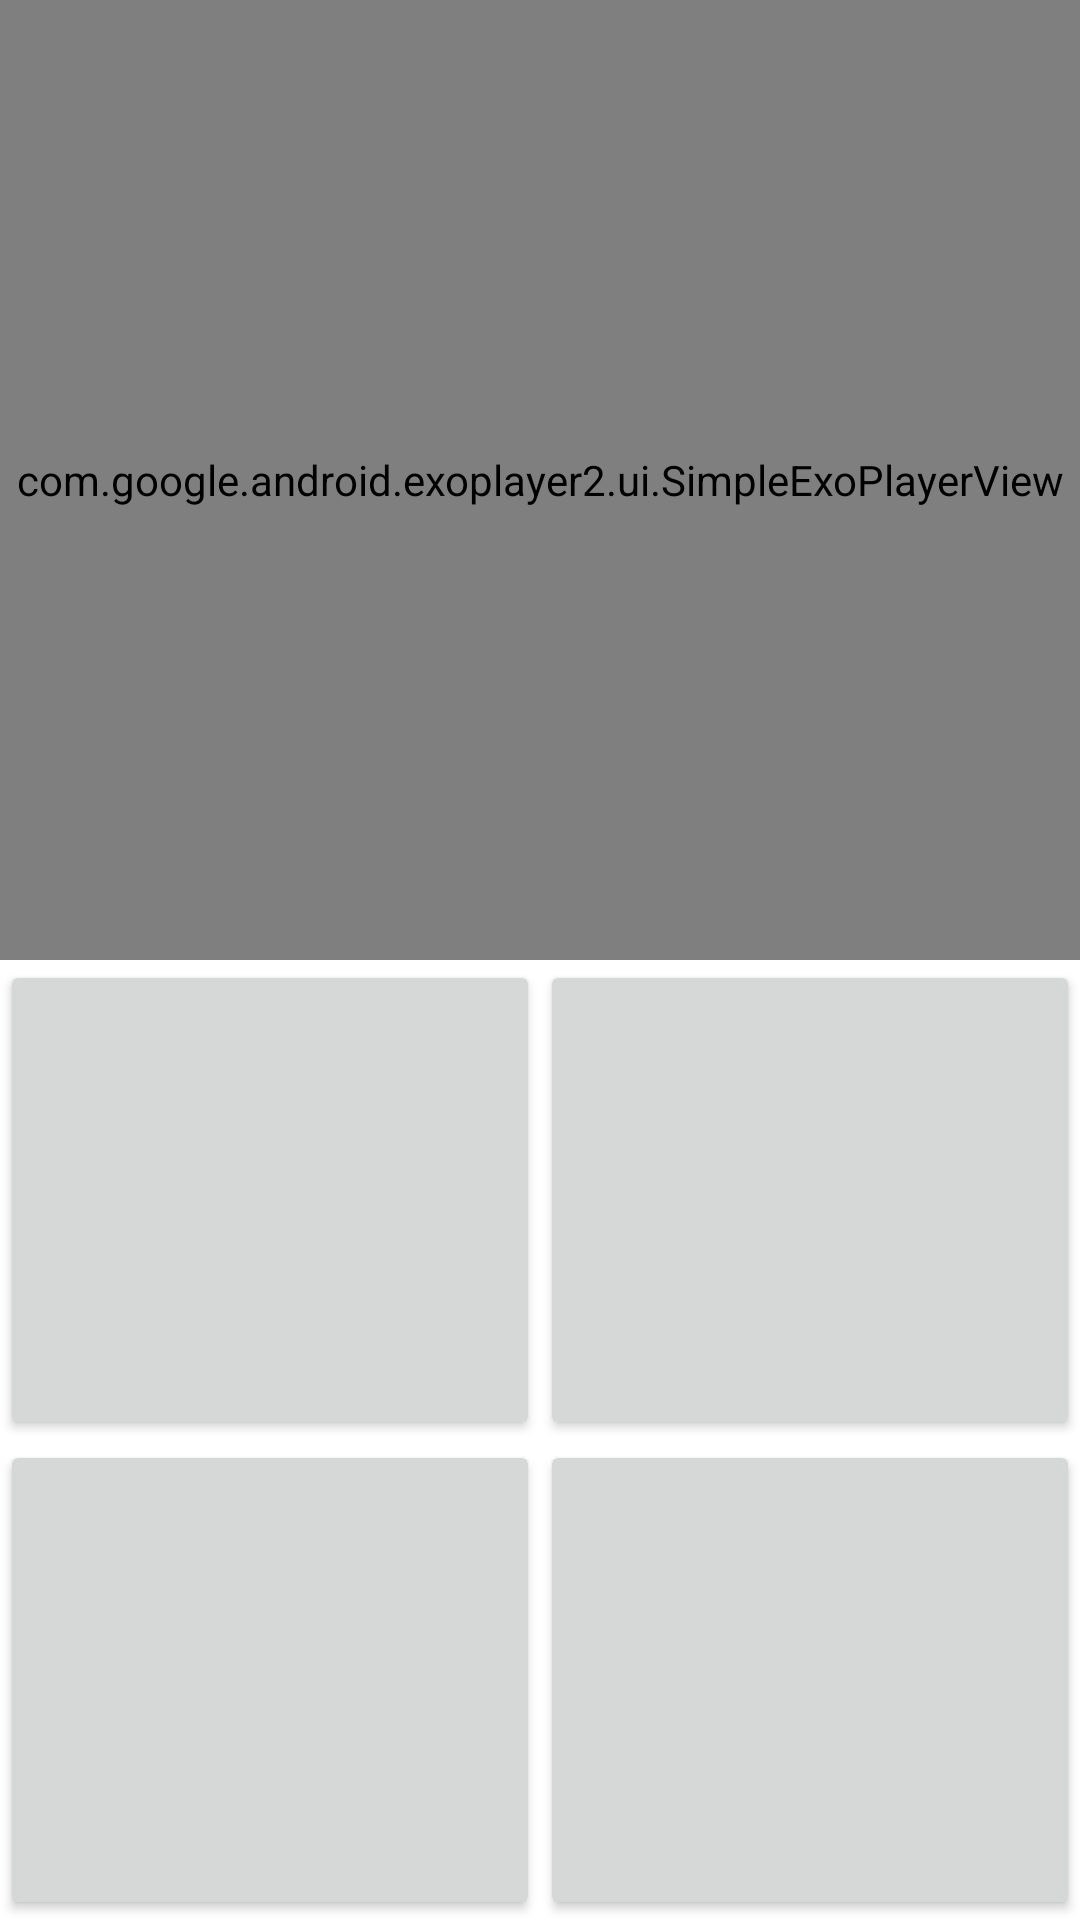

Produce the Android XML layout that renders to this screen, including the resource entries it uses.
<!-- AndroidManifest.xml: application theme Theme.ClassicalMusic -->
<!-- res/layout/activity_quiz.xml -->
<?xml version="1.0" encoding="utf-8"?>
<androidx.constraintlayout.widget.ConstraintLayout xmlns:android="http://schemas.android.com/apk/res/android"
    xmlns:app="http://schemas.android.com/apk/res-auto"
    xmlns:tools="http://schemas.android.com/tools"
    android:layout_width="match_parent"
    android:layout_height="match_parent"
    tools:context="in.example.classicalmusic.QuizActivity"
    tools:layout_editor_absoluteX="0dp"
    tools:layout_editor_absoluteY="81dp">

    <com.google.android.exoplayer2.ui.SimpleExoPlayerView
        android:id="@+id/playerView"
        android:layout_width="0dp"
        android:layout_height="0dp"
        android:layout_marginLeft="0dp"
        android:layout_marginTop="0dp"
        android:layout_marginRight="0dp"
        android:layout_marginBottom="0dp"
        app:layout_constraintBottom_toTopOf="@+id/horizontalHalf"
        app:layout_constraintLeft_toLeftOf="parent"
        app:layout_constraintRight_toRightOf="parent"
        app:layout_constraintTop_toTopOf="parent" />

    <androidx.constraintlayout.widget.Guideline
        android:id="@+id/horizontalHalf"
        android:layout_width="wrap_content"
        android:layout_height="wrap_content"
        android:orientation="horizontal"
        app:layout_constraintGuide_percent="0.5"
        tools:layout_editor_absoluteX="0dp"
        tools:layout_editor_absoluteY="256dp" />

    <Button
        android:id="@+id/buttonA"
        android:layout_width="0dp"
        android:layout_height="0dp"
        app:layout_constraintBottom_toTopOf="@+id/buttonC"
        app:layout_constraintHorizontal_chainStyle="spread_inside"
        app:layout_constraintLeft_toLeftOf="parent"
        app:layout_constraintRight_toLeftOf="@+id/buttonB"
        app:layout_constraintTop_toTopOf="@+id/horizontalHalf" />

    <Button
        android:id="@+id/buttonC"
        android:layout_width="0dp"
        android:layout_height="0dp"
        app:layout_constraintBottom_toBottomOf="parent"
        app:layout_constraintLeft_toLeftOf="parent"
        app:layout_constraintRight_toLeftOf="@+id/buttonD"
        app:layout_constraintTop_toBottomOf="@+id/buttonA" />

    <Button
        android:id="@+id/buttonB"
        android:layout_width="0dp"
        android:layout_height="0dp"
        app:layout_constraintBottom_toTopOf="@+id/buttonD"
        app:layout_constraintLeft_toRightOf="@+id/buttonA"
        app:layout_constraintRight_toRightOf="parent"
        app:layout_constraintTop_toTopOf="@+id/horizontalHalf" />

    <Button
        android:id="@+id/buttonD"
        android:layout_width="0dp"
        android:layout_height="0dp"
        app:layout_constraintBottom_toBottomOf="parent"
        app:layout_constraintLeft_toRightOf="@+id/buttonC"
        app:layout_constraintRight_toRightOf="parent"
        app:layout_constraintTop_toBottomOf="@+id/buttonB" />

</androidx.constraintlayout.widget.ConstraintLayout>
<!-- resources referenced by this layout -->
<resources>
  <style name="Theme.ClassicalMusic" parent="Theme.MaterialComponents.DayNight.DarkActionBar">
          
          <item name="colorPrimary">@color/purple_500</item>
          <item name="colorPrimaryVariant">@color/purple_700</item>
          <item name="colorOnPrimary">@color/white</item>
          
          <item name="colorSecondary">@color/teal_200</item>
          <item name="colorSecondaryVariant">@color/teal_700</item>
          <item name="colorOnSecondary">@color/black</item>
          
          <item name="android:statusBarColor" tools:targetApi="l">?attr/colorPrimaryVariant</item>
          
      </style>
  <color name="purple_500">#FF6200EE</color>
  <color name="purple_700">#FF3700B3</color>
  <color name="white">#FFFFFFFF</color>
  <color name="teal_200">#FF03DAC5</color>
  <color name="teal_700">#FF018786</color>
  <color name="black">#FF000000</color>
</resources>
